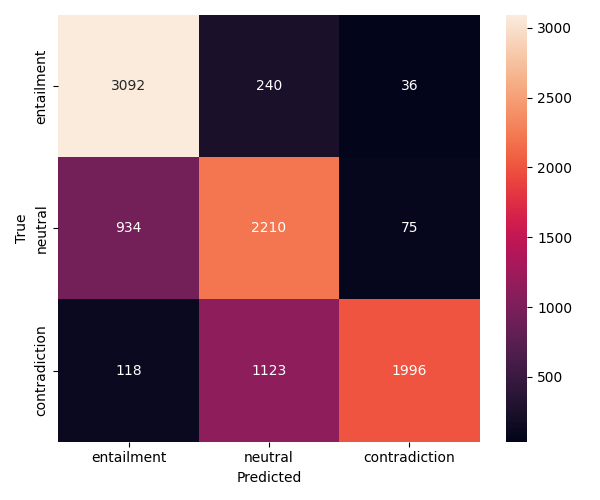

Values plotted in this chart, from the file beside it:
3092, 240, 36
934, 2210, 75
118, 1123, 1996
